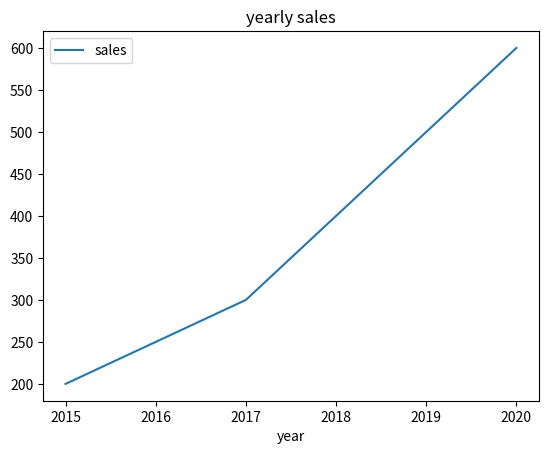
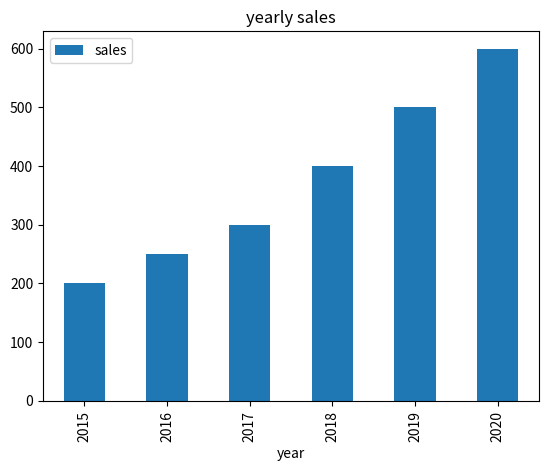
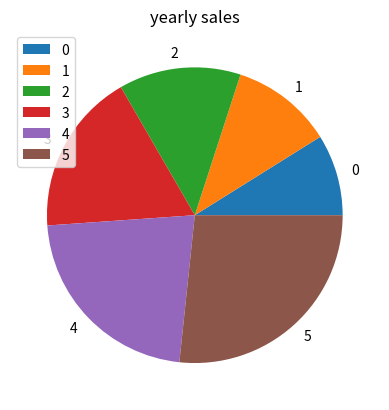

Reproduce these figures in Python, in order.
import pandas as pd
import matplotlib.pyplot as plt
data={'year':[2015,2016,2017,2018,2019,2020],'sales':[200,250,300,400,500,600]}
df=pd.DataFrame(data)
df.plot(x='year',y='sales',kind='line',title='yearly sales')
plt.show()
df.plot(x='year',y='sales',kind='bar',title='yearly sales')
plt.show()
df.plot(x='year',y='sales',kind='pie',title='yearly sales')
plt.show()



